Run: headless pygame with SDL's dummy video driver; simulated clock (each Clock.tick advances the game by its frame time, no real sleeping); random seed 0; keys injected as events and as key.get_pressed() state; no mouse input.
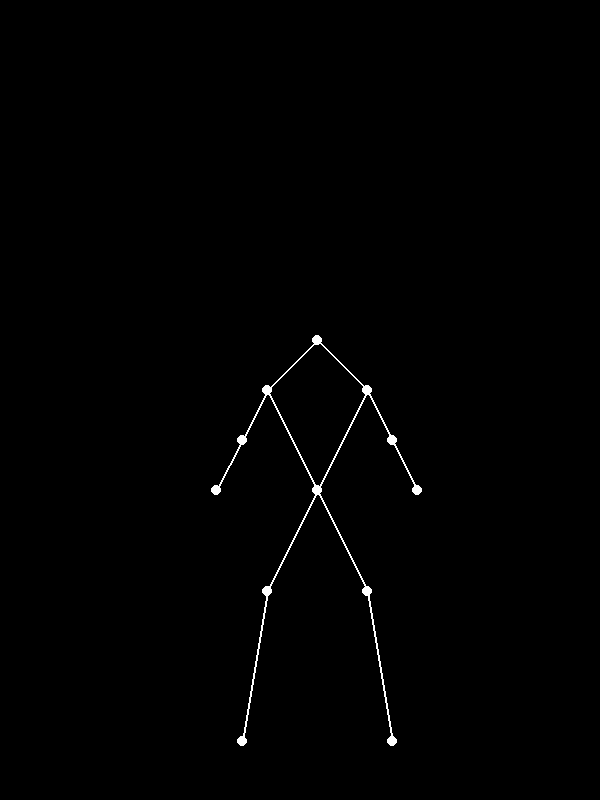
Frame 1 of 4 · flips 1–60 · no input
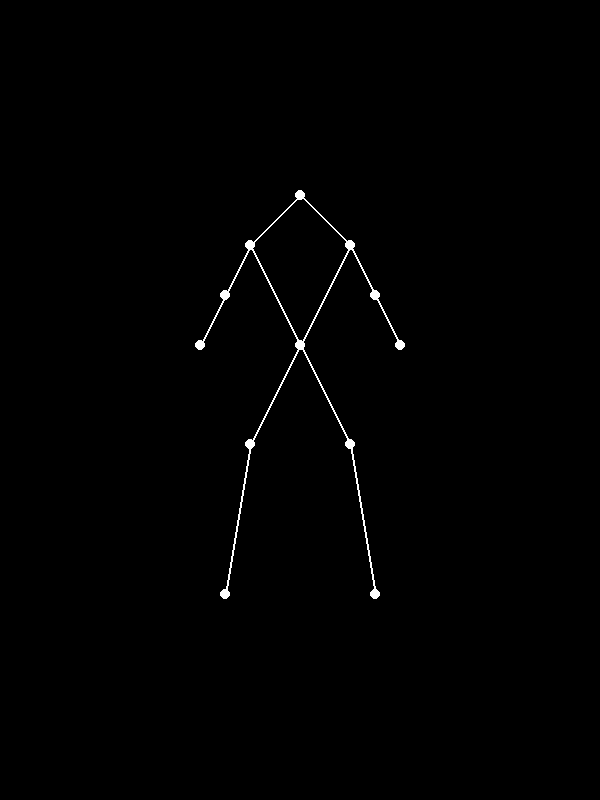
Frame 2 of 4 · flips 61–180 · tapped SPACE, RETURN · held RIGHT (→), D
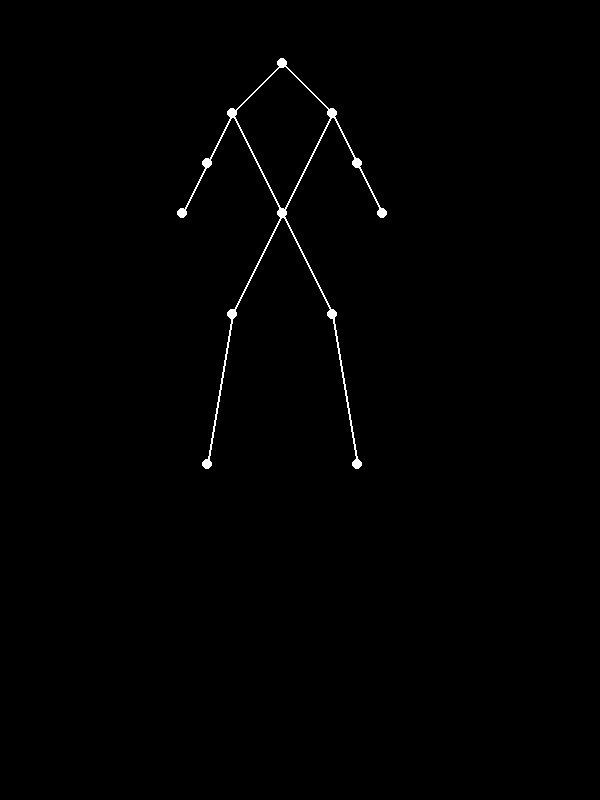
Frame 3 of 4 · flips 181–300 · held DOWN (↓), S
Frame 4 of 4 · flips 301–420 · held LEFT (←), A, UP (↑), W · screen same as frame 1, image omitted

The pygame program that drew these frames:


import pygame
import sys
import math

# Initialize Pygame
pygame.init()

# Screen dimensions
WIDTH, HEIGHT = 600, 800
screen = pygame.display.set_mode((WIDTH, HEIGHT))
pygame.display.set_caption("Point-Light Biological Motion")

# Colors
BLACK = (0, 0, 0)
WHITE = (255, 255, 255)

# Clock
clock = pygame.time.Clock()

# Define the positions and connections of point-lights
POINT_LIGHTS = {
    "head": (0, -200),
    "shoulder_left": (-50, -150),
    "shoulder_right": (50, -150),
    "elbow_left": (-75, -100),
    "elbow_right": (75, -100),
    "hand_left": (-100, -50),
    "hand_right": (100, -50),
    "hip": (0, -50),
    "knee_left": (-50, 50),
    "knee_right": (50, 50),
    "foot_left": (-75, 200),
    "foot_right": (75, 200),
}

CONNECTIONS = [
    ("head", "shoulder_left"),
    ("head", "shoulder_right"),
    ("shoulder_left", "elbow_left"),
    ("shoulder_right", "elbow_right"),
    ("elbow_left", "hand_left"),
    ("elbow_right", "hand_right"),
    ("shoulder_left", "hip"),
    ("shoulder_right", "hip"),
    ("hip", "knee_left"),
    ("hip", "knee_right"),
    ("knee_left", "foot_left"),
    ("knee_right", "foot_right"),
]

# Function to apply smooth jumping animation
def animate_motion(base_points, t):
    animated_points = {}
    jump_amplitude = 150  # Amplitude of the jump
    jump_frequency = 2  # Frequency of the jump

    for key, (x, y) in base_points.items():
        # Vertical jumping motion
        y_offset = jump_amplitude * math.sin(math.radians(t * jump_frequency))

        # Add biomechanical vertical and horizontal sway for realism
        sway_x = 20 * math.sin(math.radians(t * jump_frequency * 0.5 + x * 0.01))
        sway_y = 10 * math.sin(math.radians(t * jump_frequency * 0.5 + y * 0.02))

        animated_points[key] = (x + sway_x + WIDTH // 2, y + sway_y + HEIGHT // 2 + y_offset)

    return animated_points

def draw_point_lights(points, connections):
    # Draw points
    for key, (x, y) in points.items():
        pygame.draw.circle(screen, WHITE, (int(x), int(y)), 5)

    # Draw connections
    for p1, p2 in connections:
        pygame.draw.line(screen, WHITE, points[p1], points[p2], 2)

def main():
    t = 0  # Time variable for animation
    while True:
        for event in pygame.event.get():
            if event.type == pygame.QUIT:
                pygame.quit()
                sys.exit()

        screen.fill(BLACK)

        # Animate motion and render
        animated_points = animate_motion(POINT_LIGHTS, t)
        draw_point_lights(animated_points, CONNECTIONS)

        pygame.display.flip()
        clock.tick(60)

        t += 1  # Increment time for smooth animation

# Run the program
main()
